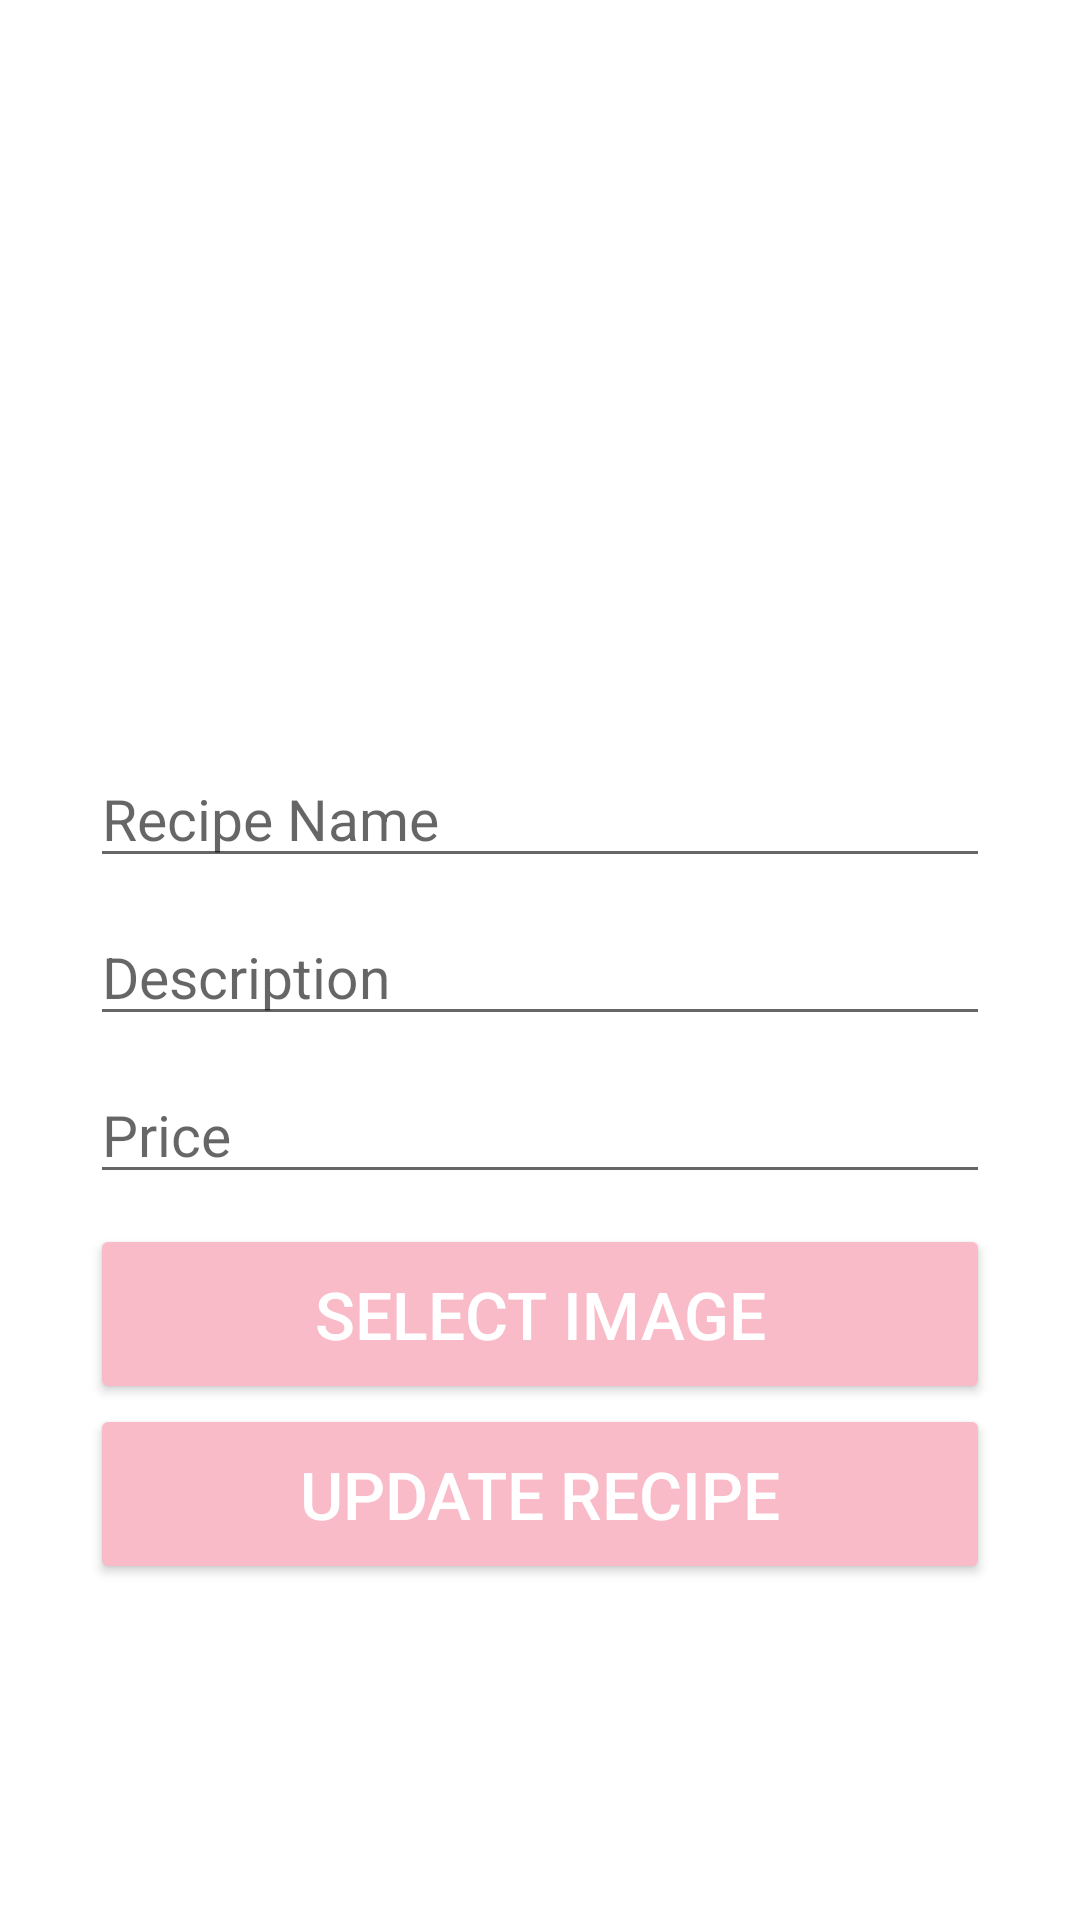

Write the Android layout XML for this screen, with the resource values it uses.
<!-- AndroidManifest.xml: application theme AppTheme -->
<!-- res/layout/activity_update_recipe.xml -->
<?xml version="1.0" encoding="utf-8"?>
<ScrollView xmlns:android="http://schemas.android.com/apk/res/android"
    xmlns:app="http://schemas.android.com/apk/res-auto"
    xmlns:tools="http://schemas.android.com/tools"
    android:layout_width="match_parent"
    android:layout_height="match_parent"
    android:orientation="vertical"
    tools:context="com.example.recipeapp.UpdateRecipeActivity">

    <LinearLayout
        android:layout_width="match_parent"
        android:padding="30dp"
        android:orientation="vertical"
        android:layout_height="wrap_content">

        <ImageView
            android:layout_width="match_parent"
            android:layout_height="200dp"
            android:scaleType="centerCrop"
            android:id="@+id/iv_foodImage"
            android:src="@drawable/index"
            />

        <EditText
            android:layout_width="match_parent"
            android:layout_height="wrap_content"
            android:hint="Recipe Name"
            android:textSize="19sp"
            android:layout_marginTop="20dp"
            android:id="@+id/txt_recipe_name"
            />
        <EditText
            android:layout_width="match_parent"
            android:layout_height="wrap_content"
            android:hint="Description"
            android:layout_marginTop="10dp"
            android:textSize="19sp"
            android:id="@+id/text_description"
            />

        <EditText
            android:layout_width="match_parent"
            android:layout_height="wrap_content"
            android:hint="Price"
            android:layout_marginTop="10dp"
            android:textSize="19sp"
            android:layout_marginBottom="10dp"
            android:id="@+id/text_price"
            />

        <Button
            android:layout_width="match_parent"
            android:layout_height="60dp"
            android:text="Select Image"
            android:textSize="22sp"
            android:backgroundTint="@color/colorPrimary"
            android:textColor="#ffffff"
            android:onClick="btnSelectImage"
            />
        <Button
            android:layout_width="match_parent"
            android:layout_height="60dp"
            android:text="Update Recipe"
            android:textSize="22sp"
            android:backgroundTint="@color/colorPrimary"
            android:textColor="#ffffff"
            android:onClick="btnUpdateRecipe"
            />

    </LinearLayout>

</ScrollView>
<!-- resources referenced by this layout -->
<resources>
  <color name="colorPrimary">#fabbc8</color>
</resources>
